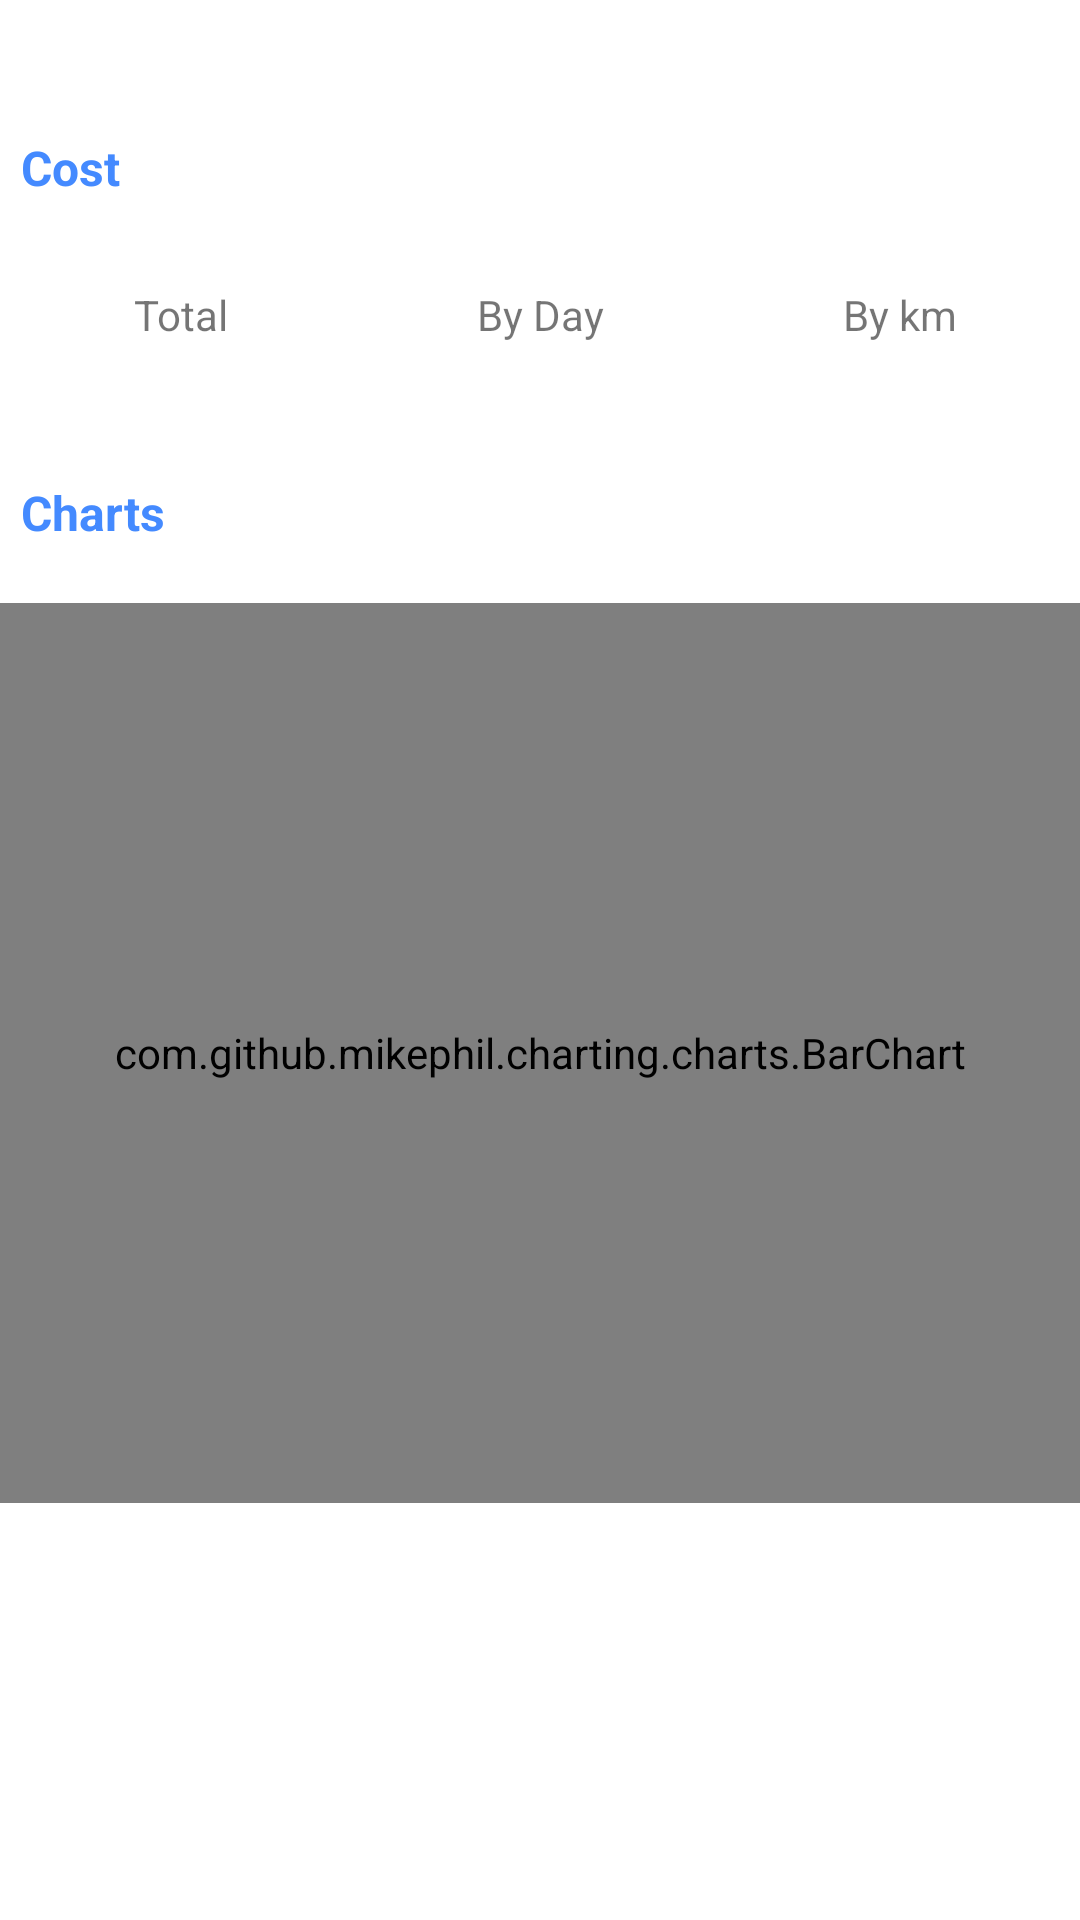

Here is an Android app screen rendered from its layout file. Give the layout XML and the strings, colors and styles it references.
<!-- AndroidManifest.xml: application theme Theme.MyVehicleApp -->
<!-- res/layout/fragment_service_report.xml -->
<LinearLayout xmlns:android="http://schemas.android.com/apk/res/android"
    android:orientation="vertical"
    android:layout_width="match_parent"
    android:layout_height="match_parent">

    <TextView
        android:id="@+id/reportServiceTitle"
        android:layout_width="match_parent"
        android:layout_height="35dp"
        android:gravity="center"
        android:layout_marginTop="10dp"
        android:text=""/>
    <TextView
        android:layout_width="match_parent"
        android:layout_height="35dp"
        android:layout_marginLeft="7dp"
        android:layout_marginRight="7dp"
        android:gravity="start"
        android:text="@string/cost"
        android:textStyle="bold"
        android:textSize="16sp"
        android:textColor="@color/blue_A200"/>

    <LinearLayout
        android:layout_width="match_parent"
        android:layout_height="70dp"
        android:layout_marginTop="10dp"
        android:orientation="horizontal"
        android:baselineAligned="false">

        <LinearLayout
            android:layout_weight="1"
            android:layout_width="match_parent"
            android:layout_height="60dp"
            android:orientation="vertical">

            <TextView
                android:layout_width="match_parent"
                android:layout_height="30dp"
                android:text="@string/total"
                android:gravity="center"/>

            <TextView
                android:id="@+id/totalServiceCostTextView"
                android:layout_width="match_parent"
                android:layout_height="30dp"
                android:textColor="@color/black"
                android:text=""
                android:gravity="center"/>
        </LinearLayout>

        <LinearLayout
            android:layout_weight="1"
            android:layout_width="match_parent"
            android:layout_height="60dp"
            android:orientation="vertical">

            <TextView
                android:layout_width="match_parent"
                android:layout_height="30dp"
                android:text="@string/by_day"
                android:gravity="center"/>
            <TextView
                android:id="@+id/byDayServiceCostTextView"
                android:layout_width="match_parent"
                android:layout_height="30dp"
                android:textColor="@color/black"
                android:text=""
                android:gravity="center"/>
        </LinearLayout>

        <LinearLayout
            android:layout_weight="1"
            android:layout_width="match_parent"
            android:layout_height="60dp"
            android:orientation="vertical">

            <TextView
                android:layout_width="match_parent"
                android:layout_height="30dp"
                android:text="@string/by_km"
                android:gravity="center"/>

            <TextView
                android:id="@+id/byKmServiceCostTextView"
                android:layout_width="match_parent"
                android:layout_height="30dp"
                android:textColor="@color/black"
                android:text=""
                android:gravity="center"/>

        </LinearLayout>
    </LinearLayout>

    <TextView
        android:layout_width="match_parent"
        android:layout_height="25dp"
        android:layout_marginLeft="7dp"
        android:layout_marginRight="7dp"
        android:gravity="start"
        android:text="@string/charts"
        android:textStyle="bold"
        android:textSize="16sp"
        android:textColor="@color/blue_A200"/>

        <com.github.mikephil.charting.charts.BarChart
        android:id="@+id/serviceCostPerMonthChart"
        android:layout_width="match_parent"
        android:layout_height="300dp"
        android:layout_marginTop="16dp"
        android:background="@color/blue_grey_50" />

</LinearLayout>
<!-- resources referenced by this layout -->
<resources>
  <color name="black">#FF000000</color>
  <color name="blue_A200">#448AFF</color>
  <color name="blue_grey_50">#ECEFF1</color>
  <string name="by_day">By Day</string>
  <string name="by_km">By km</string>
  <string name="charts">Charts</string>
  <string name="cost">Cost</string>
  <string name="total">Total</string>
  <style name="Theme.MyVehicleApp" parent="Theme.MaterialComponents.Light.NoActionBar">
          
          <item name="colorPrimary">@color/my_primary</item>
          <item name="colorPrimaryVariant">@color/my_primary</item>
          <item name="colorOnPrimary">@color/white</item>
          
          <item name="colorSecondary">@color/teal_200</item>
          <item name="colorSecondaryVariant">@color/teal_700</item>
          <item name="colorOnSecondary">@color/black</item>
          
          <item name="android:statusBarColor">?attr/colorPrimaryVariant</item>
          
      </style>
  <color name="my_primary">#FF24D3FE</color>
  <color name="white">#FFFFFFFF</color>
  <color name="teal_200">#80CBC4</color>
  <color name="teal_700">#00796B</color>
</resources>
